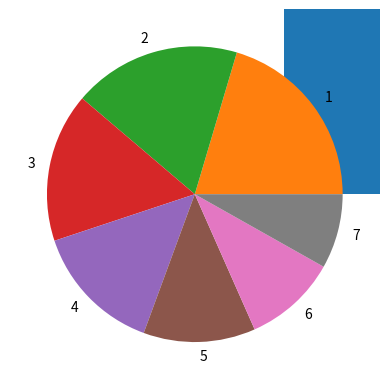

Python code for this plot:
# Semana 11 - Programacion Computacional II
# Pillow y Matplotlip

import matplotlib.pyplot as plt
"""
plt.plot([1,2,3,4,5,6,7])
plt.ylabel("Numeros")
plt.show()
"""

# Grafico de barras
x=[1,2,3,4,5,6,7]
y=[10,9,8,7,6,5,4]
plt.bar(x,y)
plt.show()


# Grafico de pastel
x=[1,2,3,4,5,6,7]
y=[10,9,8,7,6,5,4]
plt.pie(y,labels=x)
plt.show()
